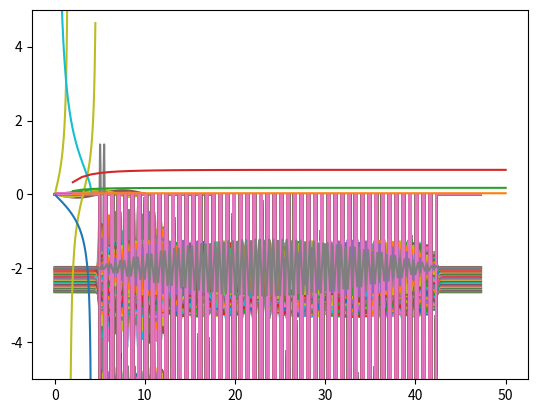

Reproduce this figure in Python.
import numpy as np
from matplotlib import pyplot as plt
from scipy.optimize import fsolve
from scipy.constants import hbar, m_e, eV
from scipy.linalg import eigh_tridiagonal

hbar *=1e9 #Plancks constant, scaled for nm as recomended by mr. MAN ;)
L_well = 0.5 #nm - length/width of each potential well
V0 = 10 #eV - depth of the wells
n_well = 10 # number of datapoints per well
n_bar = 5 # number of datapoints per barrer
fact = (hbar**2)/(m_e*eV)


def potential(num_w, V0=-V0):
	V1 = np.array([[V0]*n_well + [0]*n_bar]).flatten() # one well with barrier to the right
	V_mid = np.tile(V1, num_w)
	V_front = np.zeros(n_well*10)
	V_back = np.zeros(n_well*10 - n_bar)
	V = np.append(V_front, V_mid)
	V = np.append(V, V_back)
	well_voids = max(num_w -1, 0)
	L = num_w*L_well + well_voids*n_bar*(L_well/n_well) + 20*L_well
	return V, L
	

def analyze(num_w, add_E_lvls = 0):
	V, L = potential(num_w)
	n = len(V)
	delta_x = L/(n+1)
	x_vec = np.linspace(0, L, n)
	if num_w == 0:
		num_E_lvls = 3 + add_E_lvls
	else:
		num_E_lvls = 3*num_w + add_E_lvls
	
	main_diag = np.ones(n) * fact/(delta_x**2) + V
	off_diag = np.ones(n-1) * -fact/(2*delta_x**2)

	energies, wave_funcs = eigh_tridiagonal(main_diag, off_diag)
	wave_funcs = wave_funcs.T

	return energies, wave_funcs, x_vec, num_E_lvls, L, V


def plot_well_wave_funcs(num_w, add_E_lvls=0):
	energies, wave_funcs, x_vec, iter_lim, L, V = analyze(num_w, add_E_lvls)
	scale = V0
	if num_w == 0:
		scale = 1
	for i in range(iter_lim):
		plt.plot([0,L], [energies[i]]*2)
		plt.plot(x_vec, V)
		plt.plot(x_vec, energies[i] + wave_funcs[i]*scale)
	plt.savefig("figW" + str(num_w) + "E" + str(iter_lim) + ".pdf")
	plt.show()


def band_widths(lower, upper):
	x_vec = np.linspace(lower, upper, upper-lower)
	band_widths = np.zeros([3, upper - lower])
	for i in range(lower, upper):
		energies,_,_,_,_,_ = analyze(i)
		for j in range(3):
			band_widths[j][i - lower] = np.absolute(energies[i*j] - energies[(j+1)*i -1])

	for i in range(3):
		plt.plot(x_vec, band_widths[i])
	#plt.savefig("bw.pdf")
	plt.show()


def trancendent_sol():
	a = L_well/2
	
	z0 = (a/hbar)*np.sqrt(2*m_e*V0*eV)
	
	RS = lambda z : np.sqrt((z0/z)**2 -1)
	RS_asym = lambda z : -1/(np.sqrt((z0/z)**2 -1))
	LS = lambda z : np.tan(z)

	z_tan = np.linspace(0.1,4.5, 1000)
	z = np.linspace(0.1,4.05, 1000)
	for i in range(len(z_tan)):
		if np.absolute(LS(z_tan[i])) > 9:
			z_tan[i] = np.nan

	f = lambda z : RS(z) - LS(z)
	f_asym = lambda z : RS_asym(z) - LS(z)
	
	z_zeros = np.array([1.2, 3.5])
	z_zeros = fsolve(f, z_zeros)

	z_zeros_asym = 2
	z_zeros_asym = fsolve(f_asym, z_zeros_asym)
	
	z_zeros = np.array([z_zeros[0], z_zeros_asym[0], z_zeros[1]])

	print(z_zeros)

	E = lambda z : ((z*hbar)**2)/(2*m_e*eV) - V0
	for i in range(len(z_zeros)):
		print("Energi #" + str(i+1) + ": ", E(z_zeros[i]))

	plt.ylim(-5, 5)
	plt.plot(z_tan, LS(z_tan))
	plt.plot(z, RS(z))
	plt.plot(z, RS_asym(z))
	plt.show()


plot_well_wave_funcs(0)
plot_well_wave_funcs(1)
plot_well_wave_funcs(10)
plot_well_wave_funcs(50)
trancendent_sol()
band_widths(2, 50)
